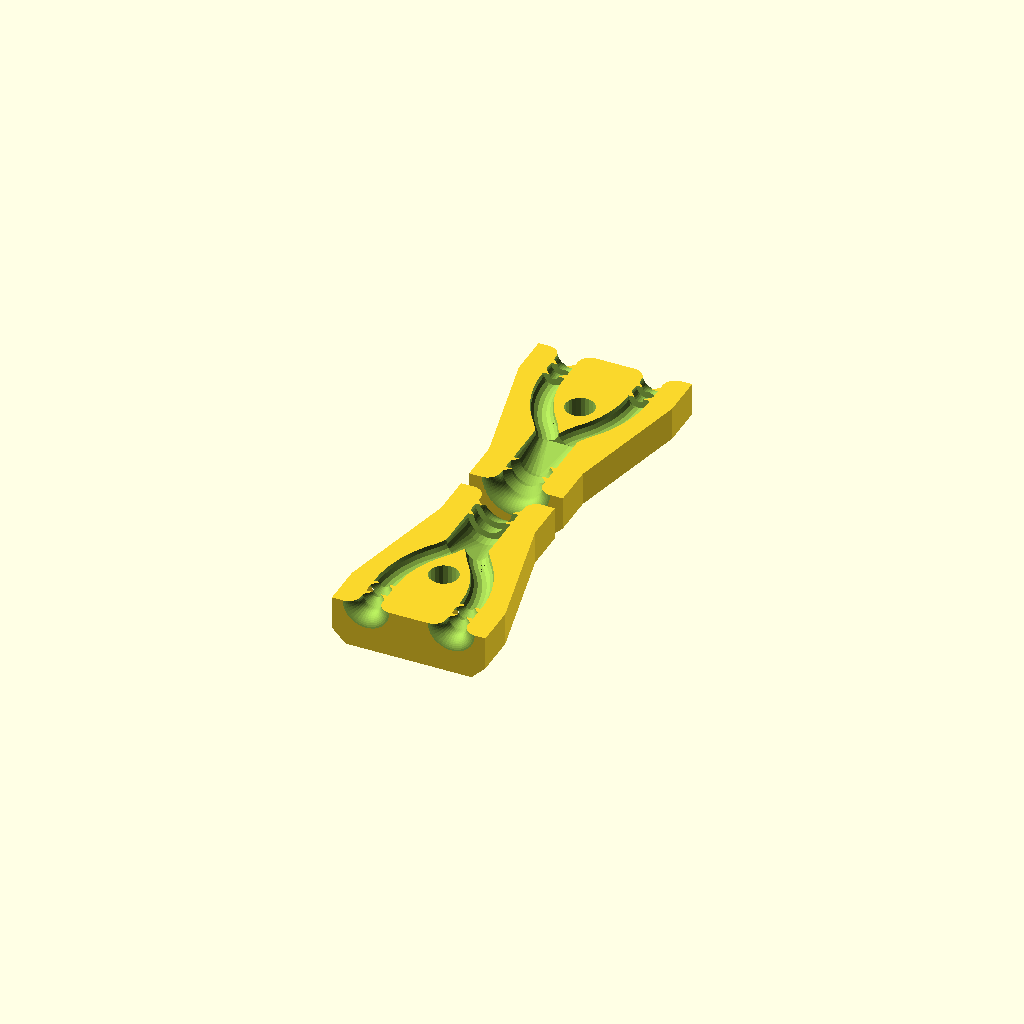
Cell 1: rendered with the file's own defaults.
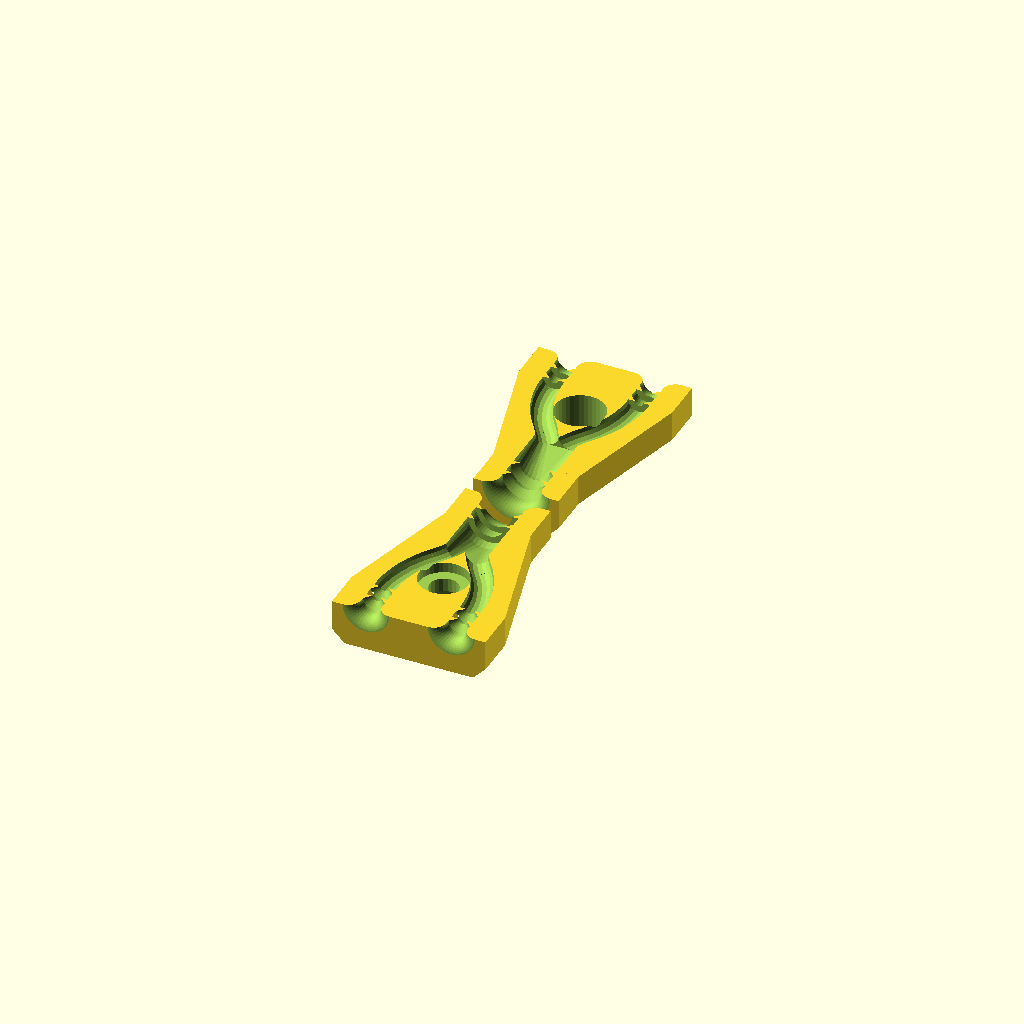
Cell 2: the same model with bolt_head_h = 6.
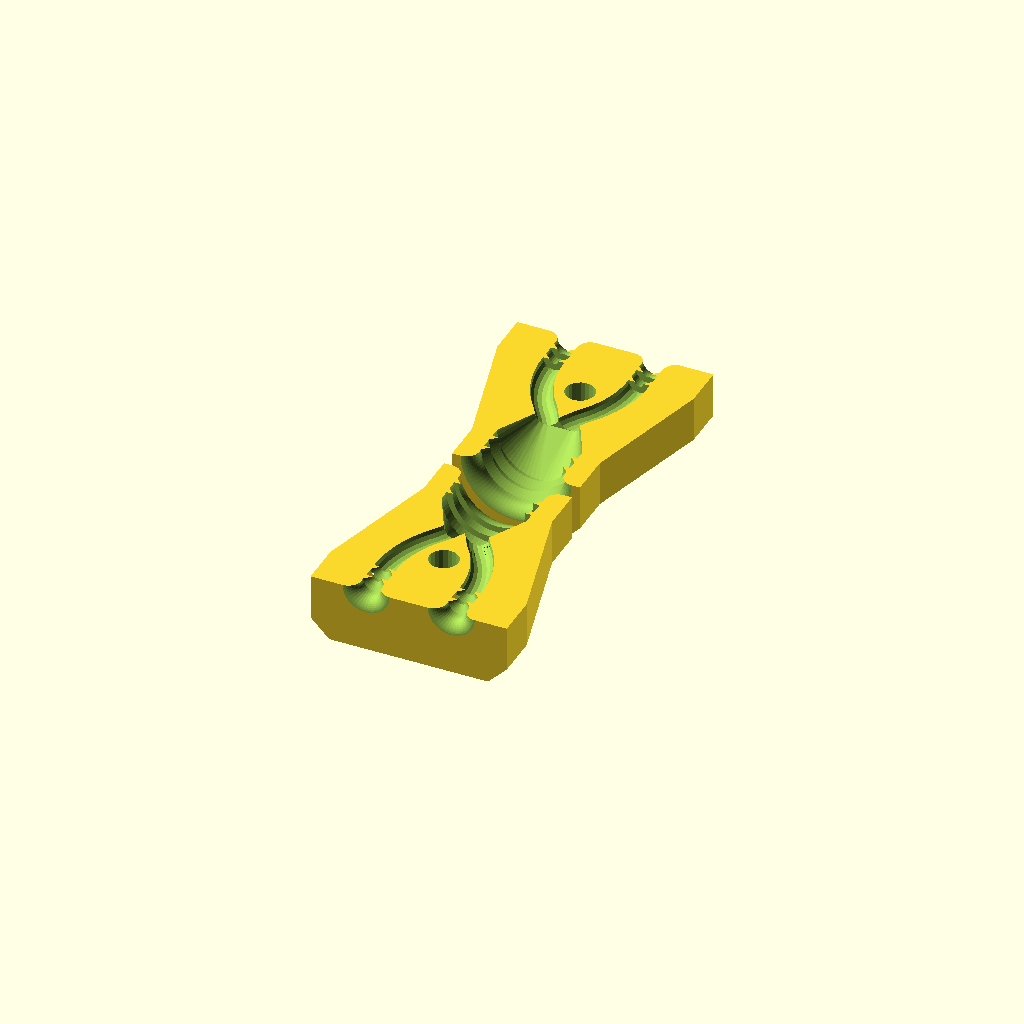
Cell 3: the same model with d1 = 10.
One fixed orthographic camera (rotation 55°, 0°, 25°; colour scheme Cornfield) for every cell.
The OpenSCAD source (y_splitter/y_splitter.scad):
$fa = 0.5;
$fs = 0.5;

bolt_head_d = 5.4;
bolt_head_h = 3;
bolt_d = 3;
bolt_nut_d = bolt_head_d * 2/sqrt(3);
bolt_nut_h = 2;

d1 = 5;
d2 = 2.5;

distance = 10;
length = 15;

thickness = 1.5;
add1 = 5;
add2 = 5;

dia = (distance*distance/4 + length*length) / distance;
angle = asin(length/dia);
cross_height = sqrt(dia/2*d2 + d2*d2/4);

bolt_lengths = [4,8,12,16,20,30];
function compute_thickness(min_thickness, i=0) = i >= len(bolt_lengths) ? min_thickness :
    min_thickness < (bolt_lengths[i] + bolt_head_h) 
        ? bolt_lengths[i] + bolt_head_h 
        : compute_thickness(min_thickness, i + 1);


dim = [
    distance + thickness*2 + d1,
    compute_thickness(d1+thickness*2),
    add1 + length + add2
];

module leaf() {
    
    rotate([90,0,0]) {
    
        translate([-dia/2,0])
        rotate_extrude(angle=angle+0.01)
        translate([dia/2,0])
        circle(d = d2);

        translate([dia/2-distance/2,length])
        rotate([0,0,180])
        rotate_extrude(angle=angle)
        translate([dia/2,0])
        circle(d = d2);
        
    }
    
}


module leafs() {

    leaf();
    mirror([1,0,0])
    leaf();
    
    hull() {
        translate([0,0,-1])
        cylinder(d = d1, h = 2);
        translate([0,0,cross_height - 1])
        hull() {
            translate([-d2/2,0,0])
            cylinder(d = d2, h = 1);
            translate([d2/2,0,0])
            cylinder(d = d2, h = 1);
        }
    }

    
    *hull() {
        translate([-dia/2,0])
        rotate_extrude(angle=d1_angle)
        translate([dia/2,0])
        circle(d = d1);

        translate([dia/2,0])
        rotate([0,0,180])
        rotate_extrude(angle=-d1_angle)
        translate([dia/2,0])
        circle(d = d1);
    }

    
    *rotate([90,0,0])
    hull()
    intersection() {

        union() {
            translate([-dia/2,0])
            rotate_extrude(angle=d1_angle)
            translate([dia/2,0])
            circle(d = d1);

            translate([dia/2,0])
            rotate([0,0,180])
            rotate_extrude(angle=-d1_angle)
            translate([dia/2,0])
            circle(d = d1);
        }
        
        translate([-distance/2-d1/2-thickness,0,-d1/2-thickness])
        cube([distance + thickness*2 + d1,sin(d1_angle)*(dia/2-d1/2), d1+thickness*2]);
    }
    
}

module chamfer_square(sz) {
    chamfer = min(sz[0], sz[1])/4;
    offset(delta=chamfer,chamfer=true)
    offset(-chamfer)
    square(sz, center=true);
}


module add_diff(d, h, v = thickness, z = undef, zh = 2) {
    z = z == undef ? 0.75 : z;
    rotate_extrude() 
    union() {
        difference() {
            square([d/2, h+0.1]);
            for (i=[1:floor(h/zh)]) {
                translate([d/2-z,i*zh]) {
                    polygon([[z,0],[z+1,0],[z+1,z],[0,z]]);
                }
            }
        }
        difference() {
            translate([0,-0.1])
            square([d/2 + v, v+0.1]);
            translate([d/2+v,v])
            circle(v, $fa = 0.2, $fs=0.2);
        }
    }
}

*add_diff(d2, add1);

module bolt_diff(l,tol) {
    rotate([0,0,30]) {
        translate([0,0,-tol])
        cylinder(d = bolt_head_d+tol*2, h = bolt_head_h+tol*2);
        cylinder(d = bolt_d+tol*2, h = l);
        translate([0,0,l-bolt_nut_h-tol])
        cylinder(d = bolt_nut_d+tol*2, h = bolt_nut_h+tol*2, $fn=6);
    }
}


module y_splitter() {
    difference() {
        linear_extrude(add1)
        chamfer_square([dim[1], dim[1]]);
        add_diff(d1, add1);
    }

    translate([0,0,add1])
    difference() {
        
        union() {
        
            hull() {
                linear_extrude(1)
                chamfer_square([dim[1], dim[1]]);

                translate([0,0,length])
                linear_extrude(1)
                chamfer_square([dim[0], dim[1]]);
            }

            translate([0,0,length])
            linear_extrude(add2)
            chamfer_square([dim[0], dim[1]]);
            
        }

        leafs();
        
        translate([0,0,length+add2]) {
            translate([-distance/2,0,0])
            mirror([0,0,1])
            add_diff(d2, add2);
            translate([distance/2,0,0])
            mirror([0,0,1])
            add_diff(d2, add2);
        }
        
        translate([0,dim[1]/2,cross_height+bolt_head_d])
        rotate([90,0,0])
        bolt_diff(dim[1],0.2);

        
    }
}

module y_splitter_part(top) {
    translate([0,0,dim[1]/2])
    rotate([top?90:-90,0,0])
    translate([0,0,1])
    intersection() {
        y_splitter();
        translate([-dim[0]/2,top?-dim[1]/2:0,0])
        cube([dim[0], dim[1]/2, dim[2]]);
    }
}

module y_splitter_parts() {
    y_splitter_part(false);
    y_splitter_part(true);
}

*y_splitter();
y_splitter_parts();

echo(bolt_length = dim[1] - bolt_head_h);
Parameter table extracted from the source (name, type, default, range or options):
bolt_head_d: number, default 5.4
bolt_head_h: number, default 3
bolt_d: number, default 3
bolt_nut_h: number, default 2
d1: number, default 5
d2: number, default 2.5
distance: number, default 10
length: number, default 15
thickness: number, default 1.5
add1: number, default 5
add2: number, default 5
